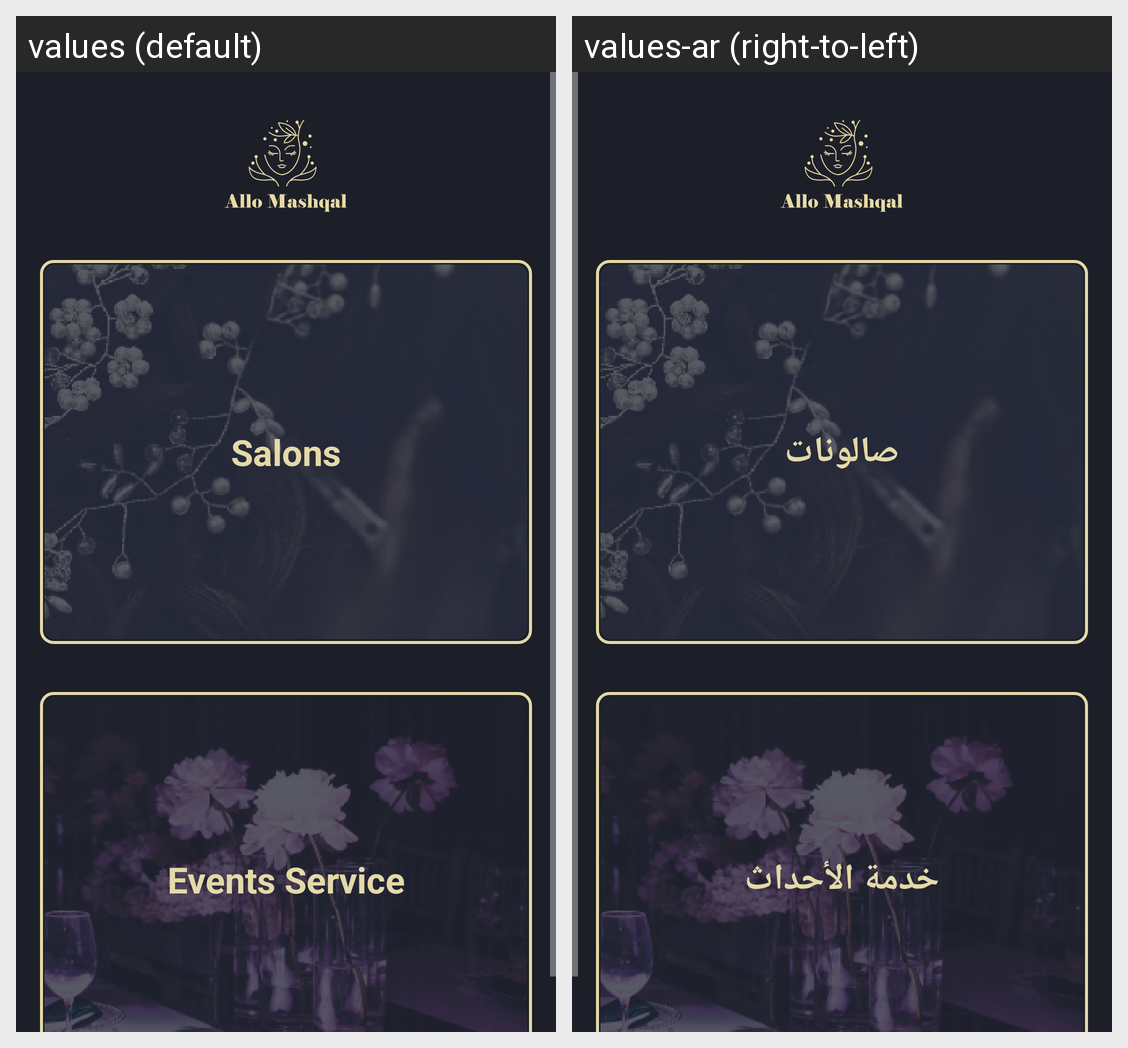

Locale-by-locale string values for the Android screen shown in this grid:
Android screen res/layout/activity_dashboard.xml rendered under 2 locales, left to right: values (default), values-ar (right-to-left). Device: Nexus 5 (rendered at 1080×1920; each locale shown at half size, 540×960, under a caption strip naming it); theme Translucent.
Strings drawn on this screen, with the default value and each locale's value (text and hints the layout hard-codes, and strings that could not be matched under every locale, appear in the picture but are not listed):

salons
  values: Salons
  values-ar: صالونات

eventsservice
  values: Events Service
  values-ar: خدمة الأحداث
